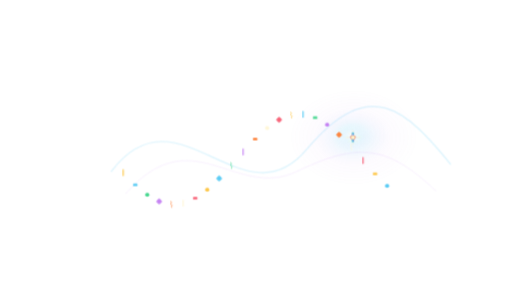
t = 0.00 s
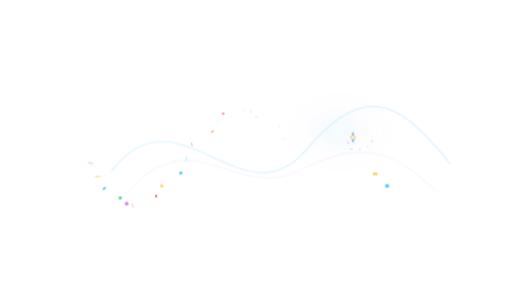
t = 1.20 s
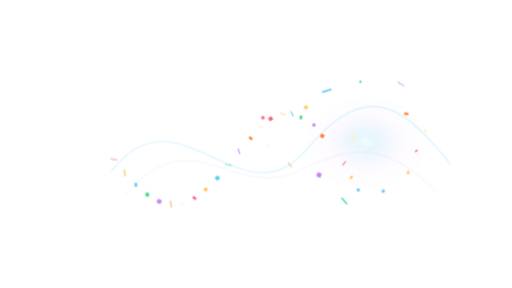
t = 2.40 s
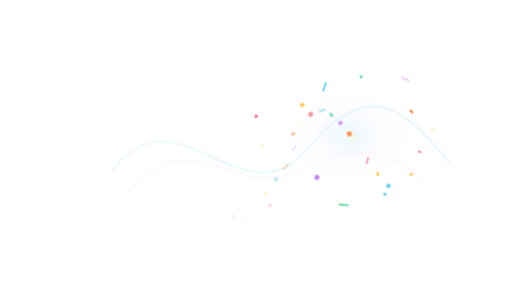
t = 3.60 s
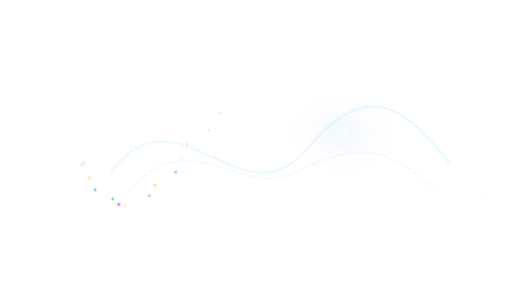
t = 4.80 s
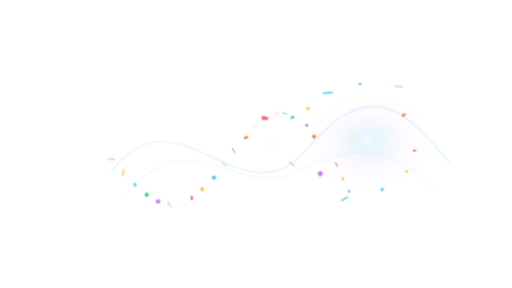
t = 6.00 s

The animated SVG that drew these frames (rendered in a browser with its animation timeline set to each time). Animation: 28 CSS @keyframes rules; one cycle of 7.20 s, repeats indefinitely.

<?xml version="1.0" encoding="UTF-8" standalone="no"?>
<svg viewBox="0 0 1920 1080" preserveAspectRatio="xMidYMid meet" xmlns="http://www.w3.org/2000/svg" xmlns:xlink="http://www.w3.org/1999/xlink" width="1920" height="1080"><style>@keyframes wink-burst {
  0% { transform: scale(0); opacity: 0; }
  20% { opacity: 1; }
  60% { transform: scale(1); opacity: 1; }
  100% { transform: scale(1.15); opacity: 0; }
}
@keyframes wink-fade-loop {
  0%, 100% { opacity: 0; }
  10%, 70% { opacity: 1; }
}
@keyframes wink-spark-fall {
  0% { transform: translateY(-40px); opacity: 0; }
  20% { opacity: 1; }
  100% { transform: translateY(220px); opacity: 0; }
}
@keyframes wink-comet {
  0% { transform: translate(0,0) scale(0.6); opacity: 0; }
  30% { opacity: 1; }
  70% { transform: translate(var(--tx,0), var(--ty,-200px)) scale(1); opacity: 1; }
  100% { transform: translate(var(--tx,0), var(--ty,-200px)) scale(1.2); opacity: 0; }
}
@keyframes wink-ring-expand {
  0% { transform: scale(0.1); opacity: 0; stroke-width: 8; }
  20% { opacity: 1; }
  100% { transform: scale(1); opacity: 0; stroke-width: 1; }
}
@keyframes wink-twinkle {
  0%, 100% { transform: scale(0); opacity: 0; }
  50% { transform: scale(1); opacity: 1; }
}
@keyframes wink-pop {
  0% { transform: scale(0) rotate(-20deg); opacity: 0; }
  60% { transform: scale(1.15) rotate(5deg); opacity: 1; }
  80% { transform: scale(1) rotate(0); opacity: 1; }
  100% { transform: scale(1) rotate(0); opacity: 0; }
}
@keyframes wink-swirl {
  0% { transform: rotate(0deg) translateX(180px) scale(0); opacity: 0; }
  20% { opacity: 1; }
  100% { transform: rotate(360deg) translateX(40px) scale(1); opacity: 0; }
}
@keyframes wink-shower {
  0% { transform: translateY(-60px) rotate(0); opacity: 0; }
  15% { opacity: 1; }
  100% { transform: translateY(260px) rotate(180deg); opacity: 0; }
}
@keyframes wink-trail {
  0% { offset-distance: 0%; opacity: 0; transform: scale(0.4); }
  10% { opacity: 1; transform: scale(1); }
  90% { opacity: 1; }
  100% { offset-distance: 100%; opacity: 0; transform: scale(0.6); }
}
@keyframes wink-bounce-in {
  0% { transform: translateY(-300px) scale(0.6); opacity: 0; }
  50% { transform: translateY(20px) scale(1.05); opacity: 1; }
  70% { transform: translateY(-10px) scale(0.98); }
  100% { transform: translateY(0) scale(1); opacity: 1; }
}
@keyframes wink-bounce-loop {
  0%, 100% { transform: translateY(0); }
  50% { transform: translateY(-12px); }
}
@keyframes wink-pop-up {
  0% { transform: translateY(300px); opacity: 0; }
  60% { transform: translateY(-15px); opacity: 1; }
  100% { transform: translateY(0); opacity: 1; }
}
@keyframes wink-featured-pop {
  0%, 100% { transform: translateY(0) scale(0.78) rotate(-6deg); opacity: 1; }
  12% { transform: translateY(-26px) scale(1.3) rotate(4deg); opacity: 1; }
  22% { transform: translateY(10px) scale(0.95) rotate(-2deg); opacity: 1; }
  34%, 76% { transform: translateY(0) scale(1) rotate(0deg); opacity: 1; }
  88% { transform: translateY(-8px) scale(1.06) rotate(0deg); opacity: 1; }
}
@keyframes wink-featured-burst {
  0%, 40%, 100% { transform: scale(0.38); opacity: 0; }
  48% { transform: scale(0.92); opacity: 0.95; }
  60% { transform: scale(1.18); opacity: 0.42; }
  72% { transform: scale(1.34); opacity: 0; }
}
@keyframes wink-orbit {
  from { transform: rotate(0deg) translateX(var(--orbit-r,160px)) rotate(0deg); }
  to { transform: rotate(360deg) translateX(var(--orbit-r,160px)) rotate(-360deg); }
}
@keyframes wink-scatter {
  0%, 100% { transform: translate(var(--sx,0), var(--sy,0)) scale(0.9); opacity: 0.6; }
  50% { transform: translate(calc(var(--sx,0) * 1.2), calc(var(--sy,0) * 1.2)) scale(1.05); opacity: 1; }
}
@keyframes wink-sparkle {
  0%, 100% { opacity: 0; transform: scale(0.5); }
  50% { opacity: 1; transform: scale(1.2); }
}
@keyframes wink-glow-pulse {
  0%, 100% { opacity: 0.4; transform: scale(0.95); }
  50% { opacity: 1; transform: scale(1.05); }
}
@keyframes wink-confetti-launch {
  0% { transform: translate(0,0) rotate(var(--r0,0deg)) scale(0.28); opacity: 0; }
  14% { opacity: 1; }
  72% { transform: translate(var(--tx,0px), var(--ty,0px)) rotate(var(--r1,180deg)) scale(1); opacity: 1; }
  100% { transform: translate(var(--tx,0px), var(--ty,0px)) rotate(var(--r2,320deg)) scale(0.82); opacity: 0; }
}
@keyframes wink-confetti-fall {
  0% { transform: translate(0,-90px) rotate(var(--r0,0deg)) scale(0.7); opacity: 0; }
  14% { opacity: 1; }
  82% { opacity: 1; }
  100% { transform: translate(var(--tx,0px), var(--ty,720px)) rotate(var(--r1,260deg)) scale(1); opacity: 0; }
}
@keyframes wink-confetti-shimmer {
  0%, 100% { transform: rotate(var(--r0,0deg)) scale(0.92); }
  50% { transform: rotate(var(--r1,180deg)) scale(1.08); }
}
@keyframes wink-confetti-wave {
  0% { transform: translate(var(--sx,-180px), var(--sy,0px)) rotate(var(--r0,0deg)) scale(0.5); opacity: 0; }
  18% { opacity: 1; }
  58% { transform: translate(0,0) rotate(var(--r1,180deg)) scale(1); opacity: 1; }
  100% { transform: translate(var(--tx,180px), var(--ty,0px)) rotate(var(--r2,360deg)) scale(0.78); opacity: 0; }
}
@keyframes wink-bingo-arrive {
  0% { transform: translate(var(--from-x,0), var(--from-y,0)) scale(0.34); opacity: 0; }
  18% { opacity: 1; }
  38% { transform: translate(var(--overshoot-x,0), var(--overshoot-y,0)) scale(1.09); opacity: 1; }
  46%, 100% { transform: translate(0,0) scale(1); opacity: 1; }
}
@keyframes wink-bingo-countdown {
  0%, 100% { opacity: 0; transform: scale(0.36); }
  5% { opacity: 1; transform: scale(0.92); }
  10% { opacity: 1; transform: scale(1.06); }
  16% { opacity: 0; transform: scale(1.22); }
}
@keyframes wink-bingo-spiral-letter {
  0% { transform: rotate(var(--spin-start,-220deg)) translateX(var(--orbit-r,320px)) scale(0.3); opacity: 0; }
  22% { opacity: 1; }
  42% { transform: rotate(var(--spin-mid,24deg)) translateX(18px) scale(1.1); opacity: 1; }
  52%, 100% { transform: rotate(0deg) translateX(0) scale(1); opacity: 1; }
}
@keyframes wink-bingo-final-bounce {
  0%, 54%, 100% { transform: translateY(0) scale(1); }
  64% { transform: translateY(-22px) scale(1.06); }
  76% { transform: translateY(0) scale(0.98); }
  88% { transform: translateY(-10px) scale(1.02); }
}
@keyframes wink-bingo-impact {
  0%, 56%, 100% { opacity: 0; transform: scale(0.52); }
  66% { opacity: 0.95; transform: scale(1.04); }
  78% { opacity: 0.38; transform: scale(1.34); }
}</style><defs><radialGradient id="cfwb-wave-glow" cx="50%" cy="50%" r="50%"><stop offset="0%" stop-color="white" stop-opacity="0.84"/><stop offset="26%" stop-color="hsl(196 88% 64%)" stop-opacity="0.34"/><stop offset="60%" stop-color="hsl(276 82% 72%)" stop-opacity="0.1"/><stop offset="100%" stop-color="hsl(276 82% 72%)" stop-opacity="0"/></radialGradient><linearGradient x1="0" x2="0" y1="0" y2="1" data-wink-edge-fade="true" id="wink-edge-fade-mask-top"><stop offset="0%" stop-color="#000"/><stop offset="100%" stop-color="#fff"/></linearGradient><linearGradient x1="0" x2="0" y1="0" y2="1" data-wink-edge-fade="true" id="wink-edge-fade-mask-bottom"><stop offset="0%" stop-color="#fff"/><stop offset="100%" stop-color="#000"/></linearGradient><linearGradient x1="0" x2="1" y1="0" y2="0" data-wink-edge-fade="true" id="wink-edge-fade-mask-left"><stop offset="0%" stop-color="#000"/><stop offset="100%" stop-color="#fff"/></linearGradient><linearGradient x1="0" x2="1" y1="0" y2="0" data-wink-edge-fade="true" id="wink-edge-fade-mask-right"><stop offset="0%" stop-color="#fff"/><stop offset="100%" stop-color="#000"/></linearGradient><radialGradient cx="100%" cy="100%" r="100%" data-wink-edge-fade="true" id="wink-edge-fade-mask-top-left"><stop offset="0%" stop-color="#fff"/><stop offset="100%" stop-color="#000"/></radialGradient><radialGradient cx="0%" cy="100%" r="100%" data-wink-edge-fade="true" id="wink-edge-fade-mask-top-right"><stop offset="0%" stop-color="#fff"/><stop offset="100%" stop-color="#000"/></radialGradient><radialGradient cx="100%" cy="0%" r="100%" data-wink-edge-fade="true" id="wink-edge-fade-mask-bottom-left"><stop offset="0%" stop-color="#fff"/><stop offset="100%" stop-color="#000"/></radialGradient><radialGradient cx="0%" cy="0%" r="100%" data-wink-edge-fade="true" id="wink-edge-fade-mask-bottom-right"><stop offset="0%" stop-color="#fff"/><stop offset="100%" stop-color="#000"/></radialGradient><mask data-wink-edge-fade="true" height="1080" id="wink-edge-fade-mask" maskContentUnits="userSpaceOnUse" maskUnits="userSpaceOnUse" mask-type="alpha" width="1920" x="0" y="0"><rect fill="#000" height="1080" width="1920" x="0" y="0"/><rect fill="#fff" height="864" width="1536" x="192" y="108"/><rect fill="url(#wink-edge-fade-mask-top)" height="108" width="1536" x="192" y="0"/><rect fill="url(#wink-edge-fade-mask-bottom)" height="108" width="1536" x="192" y="972"/><rect fill="url(#wink-edge-fade-mask-left)" height="864" width="192" x="0" y="108"/><rect fill="url(#wink-edge-fade-mask-right)" height="864" width="192" x="1728" y="108"/><rect fill="url(#wink-edge-fade-mask-top-left)" height="108" width="192" x="0" y="0"/><rect fill="url(#wink-edge-fade-mask-top-right)" height="108" width="192" x="1728" y="0"/><rect fill="url(#wink-edge-fade-mask-bottom-left)" height="108" width="192" x="0" y="972"/><rect fill="url(#wink-edge-fade-mask-bottom-right)" height="108" width="192" x="1728" y="972"/></mask></defs><g id="content" transform="translate(960 540) scale(0.9153668041951635) translate(-842.9425048828125 -497.60296630859375)" mask="url(#wink-edge-fade-mask)"><path d="M 250 610 C 520 250, 790 830, 1050 520 S 1460 360, 1640 580" fill="none" stroke="hsl(196 88% 64%)" stroke-width="5" stroke-linecap="round" opacity="0.22"/><path d="M 310 700 C 580 390, 760 730, 1010 610 S 1380 500, 1580 690" fill="none" stroke="hsl(276 82% 72%)" stroke-width="3" stroke-linecap="round" opacity="0.16"/><g style="animation:wink-glow-pulse 3.4s ease-in-out infinite;animation-delay:0.94s"><ellipse cx="1240" cy="470" rx="268.8" ry="201.6" fill="url(#cfwb-wave-glow)" opacity="0.2688"/><ellipse cx="1231.6" cy="458.8" rx="151.20000000000002" ry="106.4" fill="url(#cfwb-wave-glow)" opacity="0.1536"/><ellipse cx="1251.2" cy="478.4" rx="84" ry="61.6" fill="url(#cfwb-wave-glow)" opacity="0.1024"/></g><g opacity="0.9" style="transform-origin:1240px 470px;animation:wink-sparkle 3.8s ease-in-out infinite;animation-delay:1.02s"><line x1="1212" y1="470" x2="1268" y2="470" stroke="hsl(48 100% 84%)" stroke-width="2" stroke-linecap="round"/><line x1="1240" y1="442" x2="1240" y2="498" stroke="hsl(48 100% 84%)" stroke-width="2" stroke-linecap="round"/><line x1="1220.4" y1="450.4" x2="1259.6" y2="489.6" stroke="hsl(48 100% 84%)" stroke-width="1.1" stroke-linecap="round" opacity="0.72"/><line x1="1220.4" y1="489.6" x2="1259.6" y2="450.4" stroke="hsl(48 100% 84%)" stroke-width="1.1" stroke-linecap="round" opacity="0.72"/></g><g transform="translate(250 560)"><g style="animation:wink-confetti-wave 3.8s ease-in-out infinite;animation-delay:0s;transform-origin:0px 0px;--sx:-200px;--sy:36px;--tx:360px;--ty:40.654258084442546px;--r0:-18deg;--r1:180deg;--r2:330deg"><g style="animation:wink-confetti-shimmer 1.4s ease-in-out infinite;animation-delay:0s;transform-origin:0px 0px;--r0:-18deg;--r1:180deg"><path d="M -1.2000000000000002 -11.399999999999999             C 8.399999999999999 -8.399999999999999, -8.64 -2.4000000000000004, 0.96 1.92             C 9.84 6, -6 10.56, 1.6800000000000002 12.24" fill="none" stroke="hsl(352 92% 67%)" stroke-width="2.88" stroke-linecap="round" stroke-opacity="0.96"/></g></g></g><g transform="translate(299.1304347826087 614.7596295067203)"><g style="animation:wink-confetti-wave 3.8s ease-in-out infinite;animation-delay:0.055s;transform-origin:0px 0px;--sx:-224px;--sy:34.66502234452078px;--tx:382px;--ty:55.1791355635028px;--r0:-2deg;--r1:198deg;--r2:348deg"><g style="animation:wink-confetti-shimmer 1.7599999999999998s ease-in-out infinite;animation-delay:0.055s;transform-origin:0px 0px;--r0:-2deg;--r1:198deg"><rect x="-2.4" y="-14.25" width="4.8" height="28.5" rx="2.4" fill="hsl(42 98% 62%)" opacity="0.96"/></g></g></g><g transform="translate(348.2608695652174 664.6115433333711)"><g style="animation:wink-confetti-wave 3.8s ease-in-out infinite;animation-delay:0.11s;transform-origin:0px 0px;--sx:-248px;--sy:30.75909856367359px;--tx:404px;--ty:65.61162898556664px;--r0:14deg;--r1:216deg;--r2:366deg"><g style="animation:wink-confetti-shimmer 2s ease-in-out infinite;animation-delay:0.11s;transform-origin:0px 0px;--r0:14deg;--r1:216deg"><rect x="-8.84" y="-5.44" width="17.68" height="10.88" rx="2.72" fill="hsl(196 88% 64%)" opacity="0.96"/></g></g></g><g transform="translate(397.3913043478261 705.0878694111958)"><g style="animation:wink-confetti-wave 3.8s ease-in-out infinite;animation-delay:0.165s;transform-origin:0px 0px;--sx:-200px;--sy:24.57191315587155px;--tx:426px;--ty:71.17800803900134px;--r0:30deg;--r1:234deg;--r2:384deg"><g style="animation:wink-confetti-shimmer 1.64s ease-in-out infinite;animation-delay:0.165s;transform-origin:0px 0px;--r0:30deg;--r1:234deg"><circle cx="0" cy="0" r="8.4" fill="hsl(150 64% 54%)" opacity="0.96"/></g></g></g><g transform="translate(446.52173913043475 732.5610028430617)"><g style="animation:wink-confetti-wave 3.8s ease-in-out infinite;animation-delay:0.22s;transform-origin:0px 0px;--sx:-224px;--sy:16.56234135832148px;--tx:360px;--ty:71.46543985390342px;--r0:46deg;--r1:252deg;--r2:402deg"><g style="animation:wink-confetti-shimmer 1.88s ease-in-out infinite;animation-delay:0.22s;transform-origin:0px 0px;--r0:46deg;--r1:252deg"><rect x="-9.24" y="-9.24" width="18.48" height="18.48" rx="3.08" fill="hsl(276 82% 72%)" opacity="0.96" transform="rotate(45)"/></g></g></g><g transform="translate(495.6521739130435 744.5687223002498)"><g style="animation:wink-confetti-wave 3.8s ease-in-out infinite;animation-delay:0.275s;transform-origin:0px 0px;--sx:-248px;--sy:7.324416469894823px;--tx:382px;--ty:66.45260692747462px;--r0:62deg;--r1:270deg;--r2:420deg"><g style="animation:wink-confetti-shimmer 1.4s ease-in-out infinite;animation-delay:0.275s;transform-origin:0px 0px;--r0:62deg;--r1:270deg"><path d="M -1.2000000000000002 -11.399999999999999             C 8.399999999999999 -8.399999999999999, -8.64 -2.4000000000000004, 0.96 1.92             C 9.84 6, -6 10.56, 1.6800000000000002 12.24" fill="none" stroke="hsl(22 98% 60%)" stroke-width="2.88" stroke-linecap="round" stroke-opacity="0.96"/></g></g></g><g transform="translate(544.7826086956522 740.0348613880494)"><g style="animation:wink-confetti-wave 3.8s ease-in-out infinite;animation-delay:0.33s;transform-origin:0px 0px;--sx:-200px;--sy:-2.4567268811281515px;--tx:404px;--ty:56.511288145683466px;--r0:78deg;--r1:288deg;--r2:438deg"><g style="animation:wink-confetti-shimmer 1.7599999999999998s ease-in-out infinite;animation-delay:0.33s;transform-origin:0px 0px;--r0:78deg;--r1:288deg"><rect x="-2.4" y="-14.25" width="4.8" height="28.5" rx="2.4" fill="hsl(48 100% 92%)" opacity="0.96"/></g></g></g><g transform="translate(593.9130434782609 719.36575777694)"><g style="animation:wink-confetti-wave 3.8s ease-in-out infinite;animation-delay:0.385s;transform-origin:0px 0px;--sx:-224px;--sy:-12.055666038155502px;--tx:426px;--ty:42.3787856440681px;--r0:94deg;--r1:306deg;--r2:456deg"><g style="animation:wink-confetti-shimmer 2s ease-in-out infinite;animation-delay:0.385s;transform-origin:0px 0px;--r0:94deg;--r1:306deg"><rect x="-8.84" y="-5.44" width="17.68" height="10.88" rx="2.72" fill="hsl(352 92% 67%)" opacity="0.96"/></g></g></g><g transform="translate(643.0434782608695 684.4138360504876)"><g style="animation:wink-confetti-wave 3.8s ease-in-out infinite;animation-delay:0.44s;transform-origin:0px 0px;--sx:-248px;--sy:-20.760491596135214px;--tx:360px;--ty:25.103242481276375px;--r0:110deg;--r1:324deg;--r2:474deg"><g style="animation:wink-confetti-shimmer 1.64s ease-in-out infinite;animation-delay:0.44s;transform-origin:0px 0px;--r0:110deg;--r1:324deg"><circle cx="0" cy="0" r="8.4" fill="hsl(42 98% 62%)" opacity="0.96"/></g></g></g><g transform="translate(692.1739130434783 638.311588079997)"><g style="animation:wink-confetti-wave 3.8s ease-in-out infinite;animation-delay:0.495s;transform-origin:0px 0px;--sx:-200px;--sy:-27.925606465359117px;--tx:382px;--ty:5.965906663341245px;--r0:126deg;--r1:342deg;--r2:492deg"><g style="animation:wink-confetti-shimmer 1.88s ease-in-out infinite;animation-delay:0.495s;transform-origin:0px 0px;--r0:126deg;--r1:342deg"><rect x="-9.24" y="-9.24" width="18.48" height="18.48" rx="3.08" fill="hsl(196 88% 64%)" opacity="0.96" transform="rotate(45)"/></g></g></g><g transform="translate(741.304347826087 585.1908300828056)"><g style="animation:wink-confetti-wave 3.8s ease-in-out infinite;animation-delay:0.55s;transform-origin:0px 0px;--sx:-224px;--sy:-33.019606854196304px;--tx:404px;--ty:-13.613893159606887px;--r0:142deg;--r1:360deg;--r2:510deg"><g style="animation:wink-confetti-shimmer 1.4s ease-in-out infinite;animation-delay:0.55s;transform-origin:0px 0px;--r0:142deg;--r1:360deg"><path d="M -1.2000000000000002 -11.399999999999999             C 8.399999999999999 -8.399999999999999, -8.64 -2.4000000000000004, 0.96 1.92             C 9.84 6, -6 10.56, 1.6800000000000002 12.24" fill="none" stroke="hsl(150 64% 54%)" stroke-width="2.88" stroke-linecap="round" stroke-opacity="0.96"/></g></g></g><g transform="translate(790.4347826086956 529.8123973550686)"><g style="animation:wink-confetti-wave 3.8s ease-in-out infinite;animation-delay:0.605s;transform-origin:0px 0px;--sx:-248px;--sy:-35.664694057307905px;--tx:426px;--ty:-32.184012806324155px;--r0:158deg;--r1:378deg;--r2:528deg"><g style="animation:wink-confetti-shimmer 1.7599999999999998s ease-in-out infinite;animation-delay:0.605s;transform-origin:0px 0px;--r0:158deg;--r1:378deg"><rect x="-2.4" y="-14.25" width="4.8" height="28.5" rx="2.4" fill="hsl(276 82% 72%)" opacity="0.96"/></g></g></g><g transform="translate(839.5652173913044 477.1394645034048)"><g style="animation:wink-confetti-wave 3.8s ease-in-out infinite;animation-delay:0.66s;transform-origin:0px 0px;--sx:-200px;--sy:-35.664694057307905px;--tx:360px;--ty:-48.36719145525806px;--r0:174deg;--r1:396deg;--r2:546deg"><g style="animation:wink-confetti-shimmer 2s ease-in-out infinite;animation-delay:0.66s;transform-origin:0px 0px;--r0:174deg;--r1:396deg"><rect x="-8.84" y="-5.44" width="17.68" height="10.88" rx="2.72" fill="hsl(22 98% 60%)" opacity="0.96"/></g></g></g><g transform="translate(888.695652173913 431.8927314448878)"><g style="animation:wink-confetti-wave 3.8s ease-in-out infinite;animation-delay:0.715s;transform-origin:0px 0px;--sx:-224px;--sy:-33.01960685419631px;--tx:382px;--ty:-60.963196779133355px;--r0:190deg;--r1:414deg;--r2:564deg"><g style="animation:wink-confetti-shimmer 1.64s ease-in-out infinite;animation-delay:0.715s;transform-origin:0px 0px;--r0:190deg;--r1:414deg"><circle cx="0" cy="0" r="8.4" fill="hsl(48 100% 92%)" opacity="0.96"/></g></g></g><g transform="translate(937.8260869565217 398.12734068693624)"><g style="animation:wink-confetti-wave 3.8s ease-in-out infinite;animation-delay:0.77s;transform-origin:0px 0px;--sx:-248px;--sy:-27.925606465359113px;--tx:404px;--ty:-69.0378406859683px;--r0:206deg;--r1:432deg;--r2:582deg"><g style="animation:wink-confetti-shimmer 1.88s ease-in-out infinite;animation-delay:0.77s;transform-origin:0px 0px;--r0:206deg;--r1:432deg"><rect x="-9.24" y="-9.24" width="18.48" height="18.48" rx="3.08" fill="hsl(352 92% 67%)" opacity="0.96" transform="rotate(45)"/></g></g></g><g transform="translate(986.9565217391305 378.86944377877023)"><g style="animation:wink-confetti-wave 3.8s ease-in-out infinite;animation-delay:0.825s;transform-origin:0px 0px;--sx:-200px;--sy:-20.760491596135218px;--tx:426px;--ty:-71.99226377623091px;--r0:222deg;--r1:450deg;--r2:600deg"><g style="animation:wink-confetti-shimmer 1.4s ease-in-out infinite;animation-delay:0.825s;transform-origin:0px 0px;--r0:222deg;--r1:450deg"><path d="M -1.2000000000000002 -11.399999999999999             C 8.399999999999999 -8.399999999999999, -8.64 -2.4000000000000004, 0.96 1.92             C 9.84 6, -6 10.56, 1.6800000000000002 12.24" fill="none" stroke="hsl(42 98% 62%)" stroke-width="2.88" stroke-linecap="round" stroke-opacity="0.96"/></g></g></g><g transform="translate(1036.086956521739 375.8449888955829)"><g style="animation:wink-confetti-wave 3.8s ease-in-out infinite;animation-delay:0.88s;transform-origin:0px 0px;--sx:-224px;--sy:-12.05566603815551px;--tx:360px;--ty:-69.60735000490271px;--r0:238deg;--r1:468deg;--r2:618deg"><g style="animation:wink-confetti-shimmer 1.7599999999999998s ease-in-out infinite;animation-delay:0.88s;transform-origin:0px 0px;--r0:238deg;--r1:468deg"><rect x="-2.4" y="-14.25" width="4.8" height="28.5" rx="2.4" fill="hsl(196 88% 64%)" opacity="0.96"/></g></g></g><g transform="translate(1085.2173913043478 389.32503639310676)"><g style="animation:wink-confetti-wave 3.8s ease-in-out infinite;animation-delay:0.935s;transform-origin:0px 0px;--sx:-248px;--sy:-2.4567268811281684px;--tx:382px;--ty:-62.05997751614858px;--r0:254deg;--r1:486deg;--r2:636deg"><g style="animation:wink-confetti-shimmer 2s ease-in-out infinite;animation-delay:0.935s;transform-origin:0px 0px;--r0:254deg;--r1:486deg"><rect x="-8.84" y="-5.44" width="17.68" height="10.88" rx="2.72" fill="hsl(150 64% 54%)" opacity="0.96"/></g></g></g><g transform="translate(1134.3478260869565 418.10146559799875)"><g style="animation:wink-confetti-wave 3.8s ease-in-out infinite;animation-delay:0.99s;transform-origin:0px 0px;--sx:-200px;--sy:7.32441646989483px;--tx:404px;--ty:-49.90990040052765px;--r0:270deg;--r1:504deg;--r2:654deg"><g style="animation:wink-confetti-shimmer 1.64s ease-in-out infinite;animation-delay:0.99s;transform-origin:0px 0px;--r0:270deg;--r1:504deg"><circle cx="0" cy="0" r="8.4" fill="hsl(276 82% 72%)" opacity="0.96"/></g></g></g><g transform="translate(1183.4782608695652 459.59525006144173)"><g style="animation:wink-confetti-wave 3.8s ease-in-out infinite;animation-delay:1.045s;transform-origin:0px 0px;--sx:-224px;--sy:16.562341358321486px;--tx:426px;--ty:-34.05823429480131px;--r0:286deg;--r1:522deg;--r2:672deg"><g style="animation:wink-confetti-shimmer 1.88s ease-in-out infinite;animation-delay:1.045s;transform-origin:0px 0px;--r0:286deg;--r1:522deg"><rect x="-9.24" y="-9.24" width="18.48" height="18.48" rx="3.08" fill="hsl(22 98% 60%)" opacity="0.96" transform="rotate(45)"/></g></g></g><g transform="translate(1232.608695652174 510.0875973359505)"><g style="animation:wink-confetti-wave 3.8s ease-in-out infinite;animation-delay:1.1s;transform-origin:0px 0px;--sx:-248px;--sy:24.571913155871528px;--tx:360px;--ty:-15.680624757484152px;--r0:302deg;--r1:540deg;--r2:690deg"><g style="animation:wink-confetti-shimmer 1.4s ease-in-out infinite;animation-delay:1.1s;transform-origin:0px 0px;--r0:302deg;--r1:540deg"><path d="M -1.2000000000000002 -11.399999999999999             C 8.399999999999999 -8.399999999999999, -8.64 -2.4000000000000004, 0.96 1.92             C 9.84 6, -6 10.56, 1.6800000000000002 12.24" fill="none" stroke="hsl(48 100% 92%)" stroke-width="2.88" stroke-linecap="round" stroke-opacity="0.96"/></g></g></g><g transform="translate(1281.7391304347825 565.0532378630048)"><g style="animation:wink-confetti-wave 3.8s ease-in-out infinite;animation-delay:1.155s;transform-origin:0px 0px;--sx:-200px;--sy:30.75909856367357px;--tx:382px;--ty:3.8599449840106015px;--r0:318deg;--r1:558deg;--r2:708deg"><g style="animation:wink-confetti-shimmer 1.7599999999999998s ease-in-out infinite;animation-delay:1.155s;transform-origin:0px 0px;--r0:318deg;--r1:558deg"><rect x="-2.4" y="-14.25" width="4.8" height="28.5" rx="2.4" fill="hsl(352 92% 67%)" opacity="0.96"/></g></g></g><g transform="translate(1330.8695652173913 619.5659926616717)"><g style="animation:wink-confetti-wave 3.8s ease-in-out infinite;animation-delay:1.21s;transform-origin:0px 0px;--sx:-224px;--sy:34.66502234452077px;--tx:404px;--ty:23.114240264114677px;--r0:334deg;--r1:576deg;--r2:726deg"><g style="animation:wink-confetti-shimmer 2s ease-in-out infinite;animation-delay:1.21s;transform-origin:0px 0px;--r0:334deg;--r1:576deg"><rect x="-8.84" y="-5.44" width="17.68" height="10.88" rx="2.72" fill="hsl(42 98% 62%)" opacity="0.96"/></g></g></g><g transform="translate(1380 668.7402716741076)"><g style="animation:wink-confetti-wave 3.8s ease-in-out infinite;animation-delay:1.265s;transform-origin:0px 0px;--sx:-248px;--sy:36px;--tx:426px;--ty:40.6542580844425px;--r0:350deg;--r1:594deg;--r2:744deg"><g style="animation:wink-confetti-shimmer 1.64s ease-in-out infinite;animation-delay:1.265s;transform-origin:0px 0px;--r0:350deg;--r1:594deg"><circle cx="0" cy="0" r="8.4" fill="hsl(196 88% 64%)" opacity="0.96"/></g></g></g><g transform="translate(1240 470)"><g style="animation:wink-confetti-launch 3.8s cubic-bezier(.16,.84,.24,1) infinite;animation-delay:1.04s;transform-origin:0px 0px;--sx:0px;--sy:0px;--tx:273.9042766930042px;--ty:59.3312629199899px;--r0:-24deg;--r1:180deg;--r2:320deg"><g style="animation:wink-confetti-shimmer 1.4s ease-in-out infinite;animation-delay:1.04s;transform-origin:0px 0px;--r0:-24deg;--r1:180deg"><rect x="-6.24" y="-3.84" width="12.48" height="7.68" rx="1.92" fill="hsl(352 92% 67%)" opacity="0.96"/></g></g></g><g transform="translate(1240 470)"><g style="animation:wink-confetti-launch 3.8s cubic-bezier(.16,.84,.24,1) infinite;animation-delay:1.062s;transform-origin:0px 0px;--sx:0px;--sy:0px;--tx:239.38965889963208px;--ty:152.58663289629973px;--r0:-6deg;--r1:196deg;--r2:340deg"><g style="animation:wink-confetti-shimmer 1.7599999999999998s ease-in-out infinite;animation-delay:1.062s;transform-origin:0px 0px;--r0:-6deg;--r1:196deg"><circle cx="0" cy="0" r="6.3" fill="hsl(42 98% 62%)" opacity="0.96"/></g></g></g><g transform="translate(1240 470)"><g style="animation:wink-confetti-launch 3.8s cubic-bezier(.16,.84,.24,1) infinite;animation-delay:1.084s;transform-origin:0px 0px;--sx:0px;--sy:0px;--tx:131.55473413605472px;--ty:233.6842237116784px;--r0:12deg;--r1:212deg;--r2:360deg"><g style="animation:wink-confetti-shimmer 2s ease-in-out infinite;animation-delay:1.084s;transform-origin:0px 0px;--r0:12deg;--r1:212deg"><path d="M6.453888631506551e-16,-10.54 L2.7978578009121726,-3.8509208932247505 L10.024135681750918,-3.257039120711945 L4.5270290175649315,1.4709208932247497 L6.195256559162666,8.527039120711946 L2.914659381970701e-16,4.760000000000001 L-6.195256559162665,8.527039120711946 L-4.5270290175649315,1.4709208932247504 L-10.024135681750918,-3.2570391207119442 L-2.797857800912173,-3.85092089322475 Z" fill="hsl(196 88% 64%)" opacity="0.96"/></g></g></g><g transform="translate(1240 470)"><g style="animation:wink-confetti-launch 3.8s cubic-bezier(.16,.84,.24,1) infinite;animation-delay:1.106s;transform-origin:0px 0px;--sx:0px;--sy:0px;--tx:-37.433375398073814px;--ty:277.2792434482746px;--r0:30deg;--r1:228deg;--r2:380deg"><g style="animation:wink-confetti-shimmer 1.64s ease-in-out infinite;animation-delay:1.106s;transform-origin:0px 0px;--r0:30deg;--r1:228deg"><rect x="-3.2" y="-19" width="6.4" height="38" rx="3.2" fill="hsl(150 64% 54%)" opacity="0.96"/></g></g></g><g transform="translate(1240 470)"><g style="animation:wink-confetti-launch 3.8s cubic-bezier(.16,.84,.24,1) infinite;animation-delay:1.1280000000000001s;transform-origin:0px 0px;--sx:0px;--sy:0px;--tx:-147.71499189290094px;--ty:164.8221683715583px;--r0:48deg;--r1:244deg;--r2:400deg"><g style="animation:wink-confetti-shimmer 1.88s ease-in-out infinite;animation-delay:1.1280000000000001s;transform-origin:0px 0px;--r0:48deg;--r1:244deg"><rect x="-9.24" y="-9.24" width="18.48" height="18.48" rx="3.08" fill="hsl(276 82% 72%)" opacity="0.96" transform="rotate(45)"/></g></g></g><g transform="translate(1240 470)"><g style="animation:wink-confetti-launch 3.8s cubic-bezier(.16,.84,.24,1) infinite;animation-delay:1.15s;transform-origin:0px 0px;--sx:0px;--sy:0px;--tx:-276.4106616324954px;--ty:121.63805350462425px;--r0:66deg;--r1:260deg;--r2:420deg"><g style="animation:wink-confetti-shimmer 1.4s ease-in-out infinite;animation-delay:1.15s;transform-origin:0px 0px;--r0:66deg;--r1:260deg"><path d="M -1.2000000000000002 -11.399999999999999             C 8.399999999999999 -8.399999999999999, -8.64 -2.4000000000000004, 0.96 1.92             C 9.84 6, -6 10.56, 1.6800000000000002 12.24" fill="none" stroke="hsl(22 98% 60%)" stroke-width="2.88" stroke-linecap="round" stroke-opacity="0.96"/></g></g></g><g transform="translate(1240 470)"><g style="animation:wink-confetti-launch 3.8s cubic-bezier(.16,.84,.24,1) infinite;animation-delay:1.1720000000000002s;transform-origin:0px 0px;--sx:0px;--sy:0px;--tx:-371.01159080591475px;--ty:33.50462314808684px;--r0:84deg;--r1:276deg;--r2:440deg"><g style="animation:wink-confetti-shimmer 1.7599999999999998s ease-in-out infinite;animation-delay:1.1720000000000002s;transform-origin:0px 0px;--r0:84deg;--r1:276deg"><rect x="-7.800000000000001" y="-4.8" width="15.600000000000001" height="9.6" rx="2.4" fill="hsl(48 100% 92%)" opacity="0.96"/></g></g></g><g transform="translate(1240 470)"><g style="animation:wink-confetti-launch 3.8s cubic-bezier(.16,.84,.24,1) infinite;animation-delay:1.194s;transform-origin:0px 0px;--sx:0px;--sy:0px;--tx:-397.1612012048562px;--ty:-86.03033123398534px;--r0:102deg;--r1:292deg;--r2:460deg"><g style="animation:wink-confetti-shimmer 2s ease-in-out infinite;animation-delay:1.194s;transform-origin:0px 0px;--r0:102deg;--r1:292deg"><circle cx="0" cy="0" r="7.14" fill="hsl(352 92% 67%)" opacity="0.96"/></g></g></g><g transform="translate(1240 470)"><g style="animation:wink-confetti-launch 3.8s cubic-bezier(.16,.84,.24,1) infinite;animation-delay:1.216s;transform-origin:0px 0px;--sx:0px;--sy:0px;--tx:-208.16492078228882px;--ty:-132.684028605478px;--r0:120deg;--r1:308deg;--r2:480deg"><g style="animation:wink-confetti-shimmer 1.64s ease-in-out infinite;animation-delay:1.216s;transform-origin:0px 0px;--r0:120deg;--r1:308deg"><path d="M7.59281015471359e-16,-12.4 L3.29159741283785,-4.530495168499706 L11.793100802059904,-3.8318107302493476 L5.32591649125286,1.7304951684997056 L7.288537128426667,10.031810730249349 L3.4290110376125893e-16,5.6000000000000005 L-7.288537128426666,10.031810730249349 L-5.32591649125286,1.7304951684997063 L-11.793100802059906,-3.8318107302493463 L-3.2915974128378505,-4.530495168499706 Z" fill="hsl(42 98% 62%)" opacity="0.96"/></g></g></g><g transform="translate(1240 470)"><g style="animation:wink-confetti-launch 3.8s cubic-bezier(.16,.84,.24,1) infinite;animation-delay:1.238s;transform-origin:0px 0px;--sx:0px;--sy:0px;--tx:-116.37534173574076px;--ty:-206.720659437254px;--r0:138deg;--r1:324deg;--r2:500deg"><g style="animation:wink-confetti-shimmer 1.88s ease-in-out infinite;animation-delay:1.238s;transform-origin:0px 0px;--r0:138deg;--r1:324deg"><rect x="-3.52" y="-20.9" width="7.04" height="41.8" rx="3.52" fill="hsl(196 88% 64%)" opacity="0.96"/></g></g></g><g transform="translate(1240 470)"><g style="animation:wink-confetti-launch 3.8s cubic-bezier(.16,.84,.24,1) infinite;animation-delay:1.26s;transform-origin:0px 0px;--sx:0px;--sy:0px;--tx:33.56095725344543px;--ty:-248.5951837812117px;--r0:156deg;--r1:340deg;--r2:520deg"><g style="animation:wink-confetti-shimmer 1.4s ease-in-out infinite;animation-delay:1.26s;transform-origin:0px 0px;--r0:156deg;--r1:340deg"><rect x="-5.04" y="-5.04" width="10.08" height="10.08" rx="1.6800000000000002" fill="hsl(150 64% 54%)" opacity="0.96" transform="rotate(45)"/></g></g></g><g transform="translate(1240 470)"><g style="animation:wink-confetti-launch 3.8s cubic-bezier(.16,.84,.24,1) infinite;animation-delay:1.282s;transform-origin:0px 0px;--sx:0px;--sy:0px;--tx:214.1867382447064px;--ty:-238.99214413875958px;--r0:174deg;--r1:356deg;--r2:540deg"><g style="animation:wink-confetti-shimmer 1.7599999999999998s ease-in-out infinite;animation-delay:1.282s;transform-origin:0px 0px;--r0:174deg;--r1:356deg"><path d="M -1.5 -14.25             C 10.5 -10.5, -10.799999999999999 -3, 1.2 2.4             C 12.299999999999999 7.5, -7.5 13.2, 2.1 15.3" fill="none" stroke="hsl(276 82% 72%)" stroke-width="3.5999999999999996" stroke-linecap="round" stroke-opacity="0.96"/></g></g></g><g transform="translate(1240 470)"><g style="animation:wink-confetti-launch 3.8s cubic-bezier(.16,.84,.24,1) infinite;animation-delay:1.304s;transform-origin:0px 0px;--sx:0px;--sy:0px;--tx:240.35709707173515px;--ty:-105.77222043880373px;--r0:192deg;--r1:372deg;--r2:560deg"><g style="animation:wink-confetti-shimmer 2s ease-in-out infinite;animation-delay:1.304s;transform-origin:0px 0px;--r0:192deg;--r1:372deg"><rect x="-8.84" y="-5.44" width="17.68" height="10.88" rx="2.72" fill="hsl(22 98% 60%)" opacity="0.96"/></g></g></g><g transform="translate(1240 470)"><g style="animation:wink-confetti-launch 3.8s cubic-bezier(.16,.84,.24,1) infinite;animation-delay:1.326s;transform-origin:0px 0px;--sx:0px;--sy:0px;--tx:328.20256109753996px;--ty:-29.63870509253838px;--r0:210deg;--r1:388deg;--r2:580deg"><g style="animation:wink-confetti-shimmer 1.64s ease-in-out infinite;animation-delay:1.326s;transform-origin:0px 0px;--r0:210deg;--r1:388deg"><circle cx="0" cy="0" r="8.4" fill="hsl(48 100% 92%)" opacity="0.96"/></g></g></g></g></svg>
